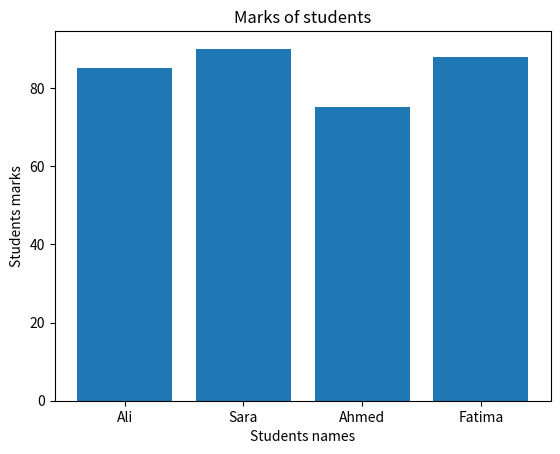

Write the Python code that produced this figure.
# Bar Chart of Student Marks
# Q: Plot a bar chart showing marks of 4 students.
Names= ['Ali', 'Sara', 'Ahmed', 'Fatima']
Marks= [85, 90, 75, 88]

import matplotlib.pyplot as plt
plt.bar(Names,Marks)
plt.title("Marks of students")
plt.xlabel("Students names")
plt.ylabel("Students marks")
plt.show()